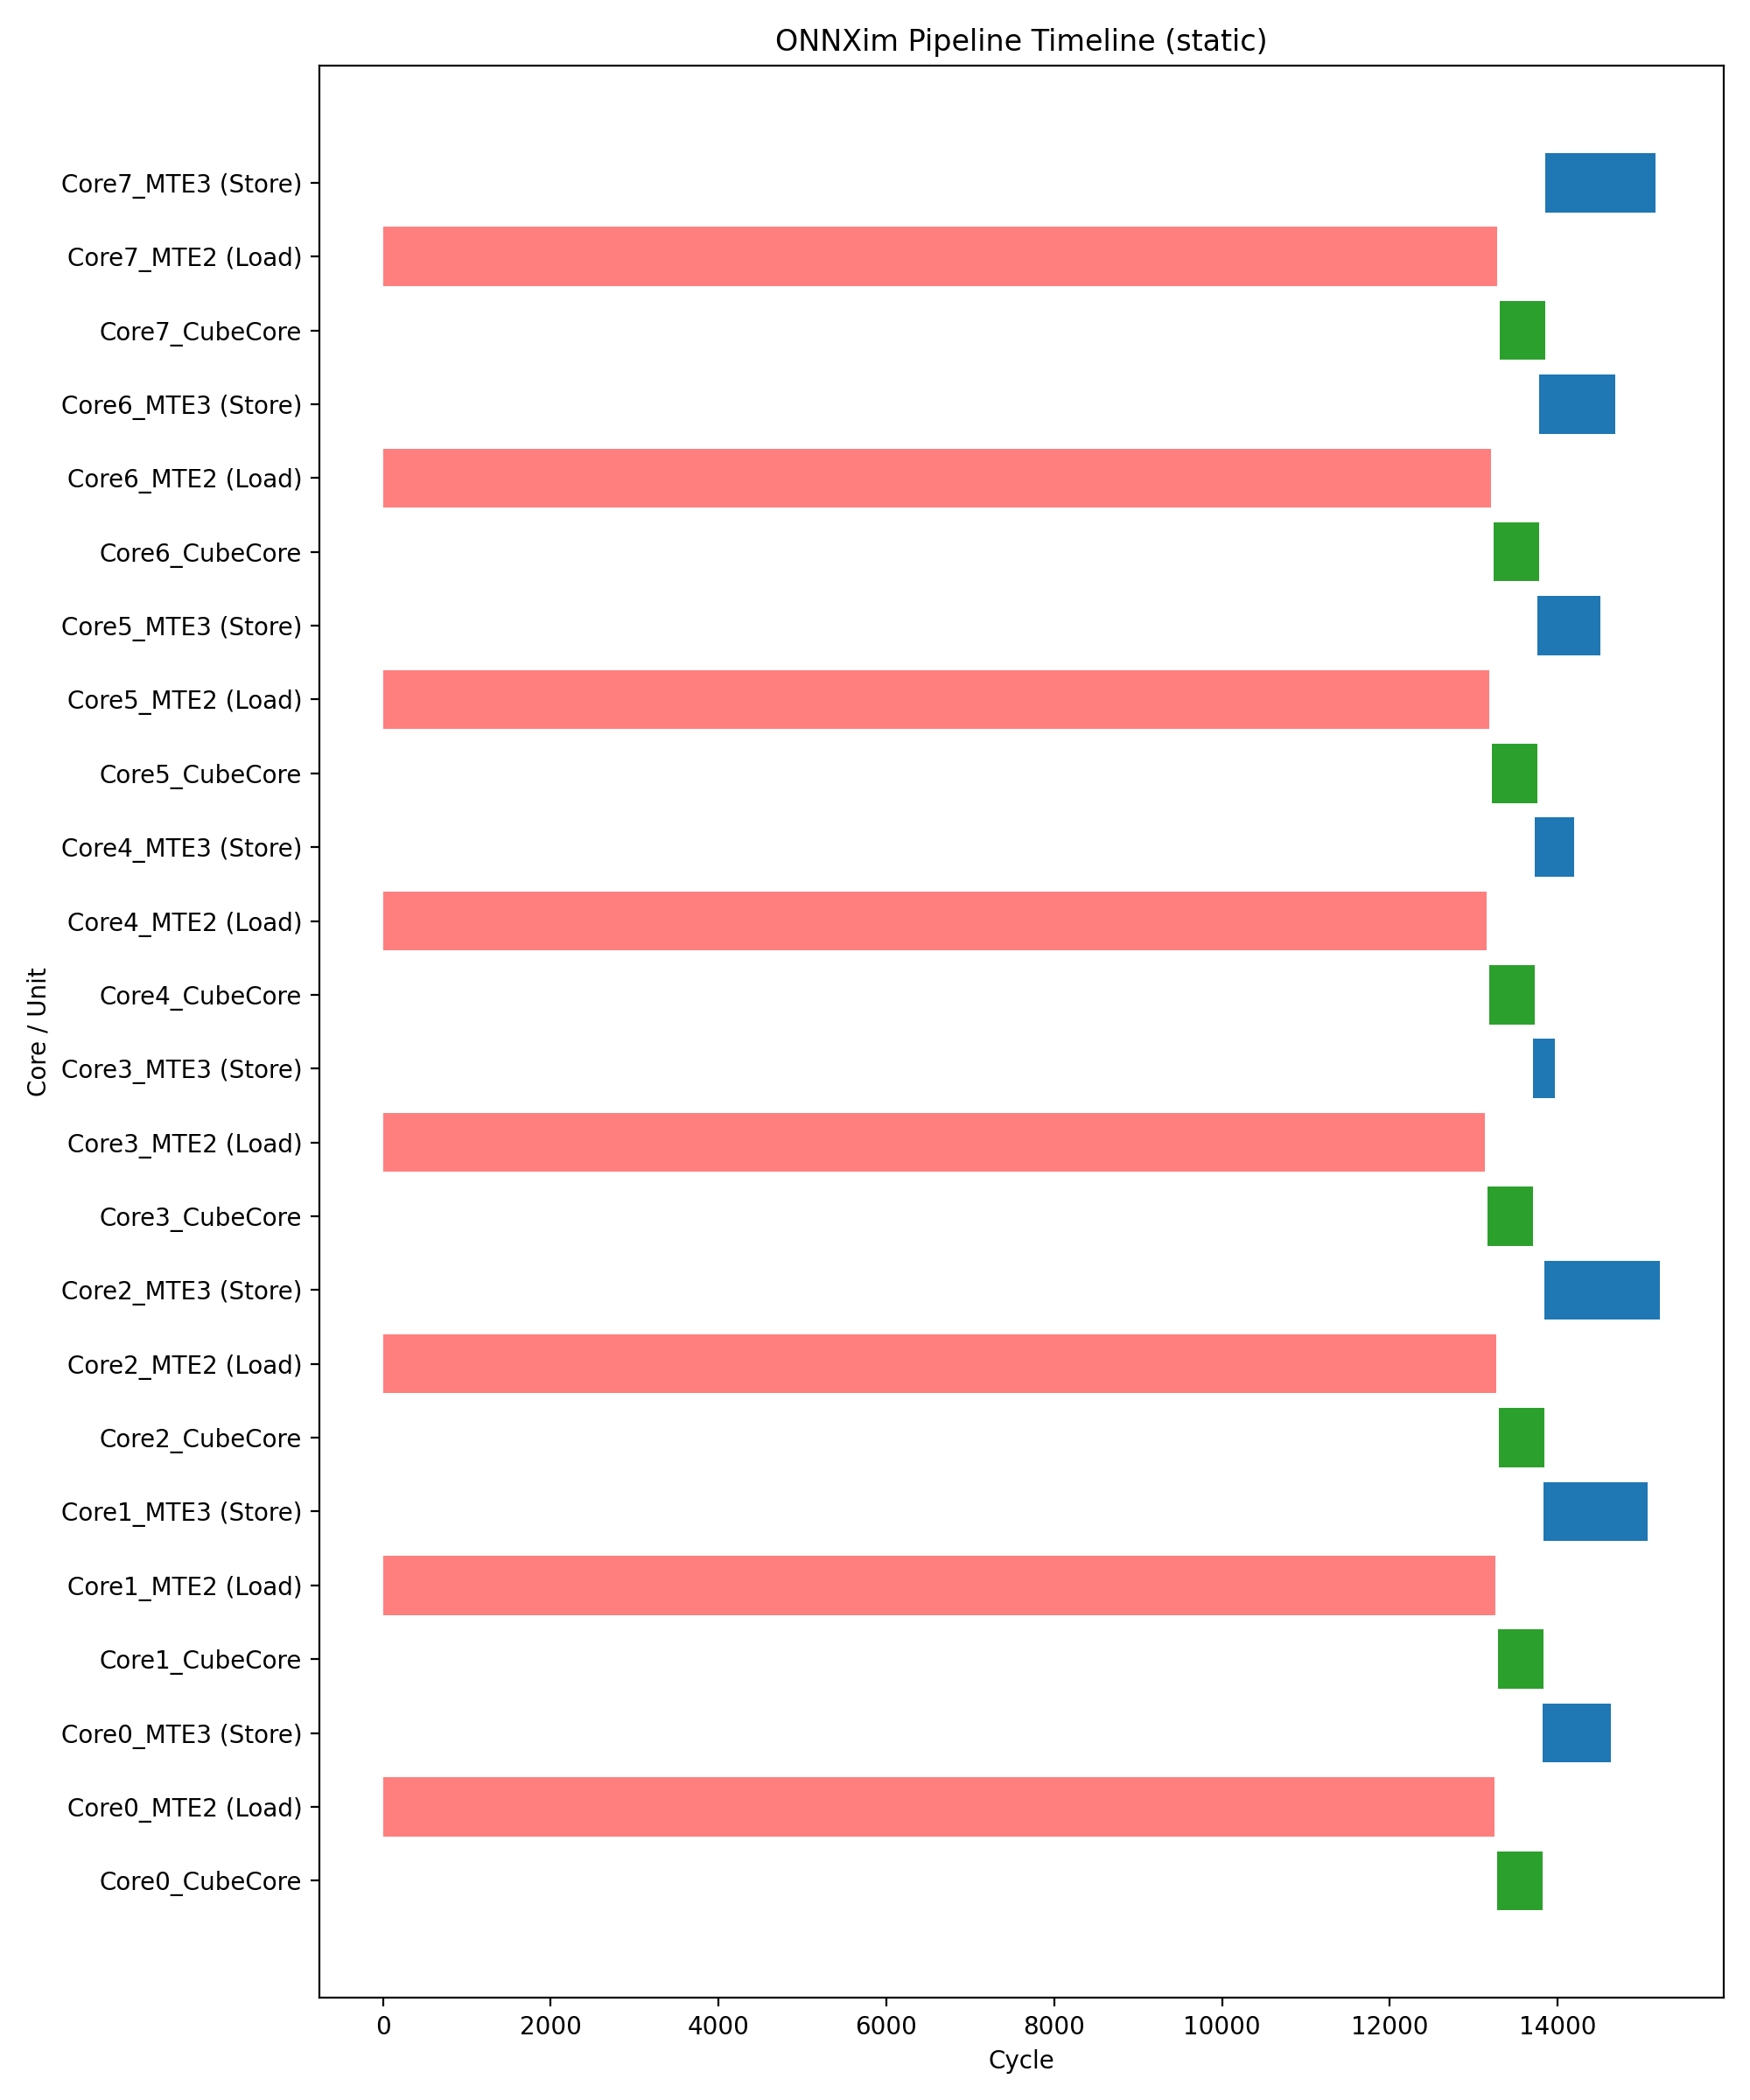

The data file committed next to this chart (first rows):
name, unit, start_cycle, end_cycle
Load, Core0_MTE2, 1, 37
Load, Core0_MTE2, 1, 37
Load, Core0_MTE2, 1, 37
Load, Core0_MTE2, 1, 37
Load, Core0_MTE2, 2, 43
Load, Core0_MTE2, 2, 43
Load, Core0_MTE2, 2, 43
Load, Core0_MTE2, 2, 43
Load, Core0_MTE2, 1, 50
Load, Core0_MTE2, 1, 50
Load, Core0_MTE2, 1, 50
Load, Core0_MTE2, 1, 50
Load, Core0_MTE2, 2, 56
Load, Core0_MTE2, 2, 56
Load, Core1_MTE2, 2, 56
Load, Core1_MTE2, 2, 56
Load, Core1_MTE2, 1, 62
Load, Core1_MTE2, 1, 62
Load, Core1_MTE2, 1, 62
Load, Core1_MTE2, 1, 62
Load, Core1_MTE2, 2, 68
Load, Core1_MTE2, 2, 68
Load, Core1_MTE2, 2, 68
Load, Core1_MTE2, 2, 68
Load, Core1_MTE2, 2, 75
Load, Core1_MTE2, 2, 75
Load, Core1_MTE2, 2, 75
Load, Core1_MTE2, 2, 75
Load, Core1_MTE2, 2, 81
Load, Core1_MTE2, 2, 81
Load, Core1_MTE2, 2, 81
Load, Core1_MTE2, 2, 81
Load, Core1_MTE2, 1, 87
Load, Core1_MTE2, 1, 87
Load, Core1_MTE2, 1, 87
Load, Core1_MTE2, 1, 87
Load, Core1_MTE2, 2, 93
Load, Core1_MTE2, 2, 93
Load, Core1_MTE2, 2, 93
Load, Core2_MTE2, 2, 93
Load, Core1_MTE2, 2, 100
Load, Core1_MTE2, 2, 100
Load, Core2_MTE2, 2, 100
Load, Core2_MTE2, 2, 100
Load, Core1_MTE2, 2, 106
Load, Core2_MTE2, 1, 106
Load, Core2_MTE2, 2, 106
Load, Core2_MTE2, 1, 106
Load, Core2_MTE2, 2, 112
Load, Core2_MTE2, 2, 112
Load, Core2_MTE2, 2, 112
Load, Core2_MTE2, 2, 112
Load, Core2_MTE2, 1, 118
Load, Core2_MTE2, 2, 118
Load, Core2_MTE2, 1, 118
Load, Core2_MTE2, 2, 118
Load, Core2_MTE2, 2, 125
Load, Core2_MTE2, 2, 125
Load, Core2_MTE2, 2, 125
Load, Core2_MTE2, 2, 125
... 9,228 more rows
